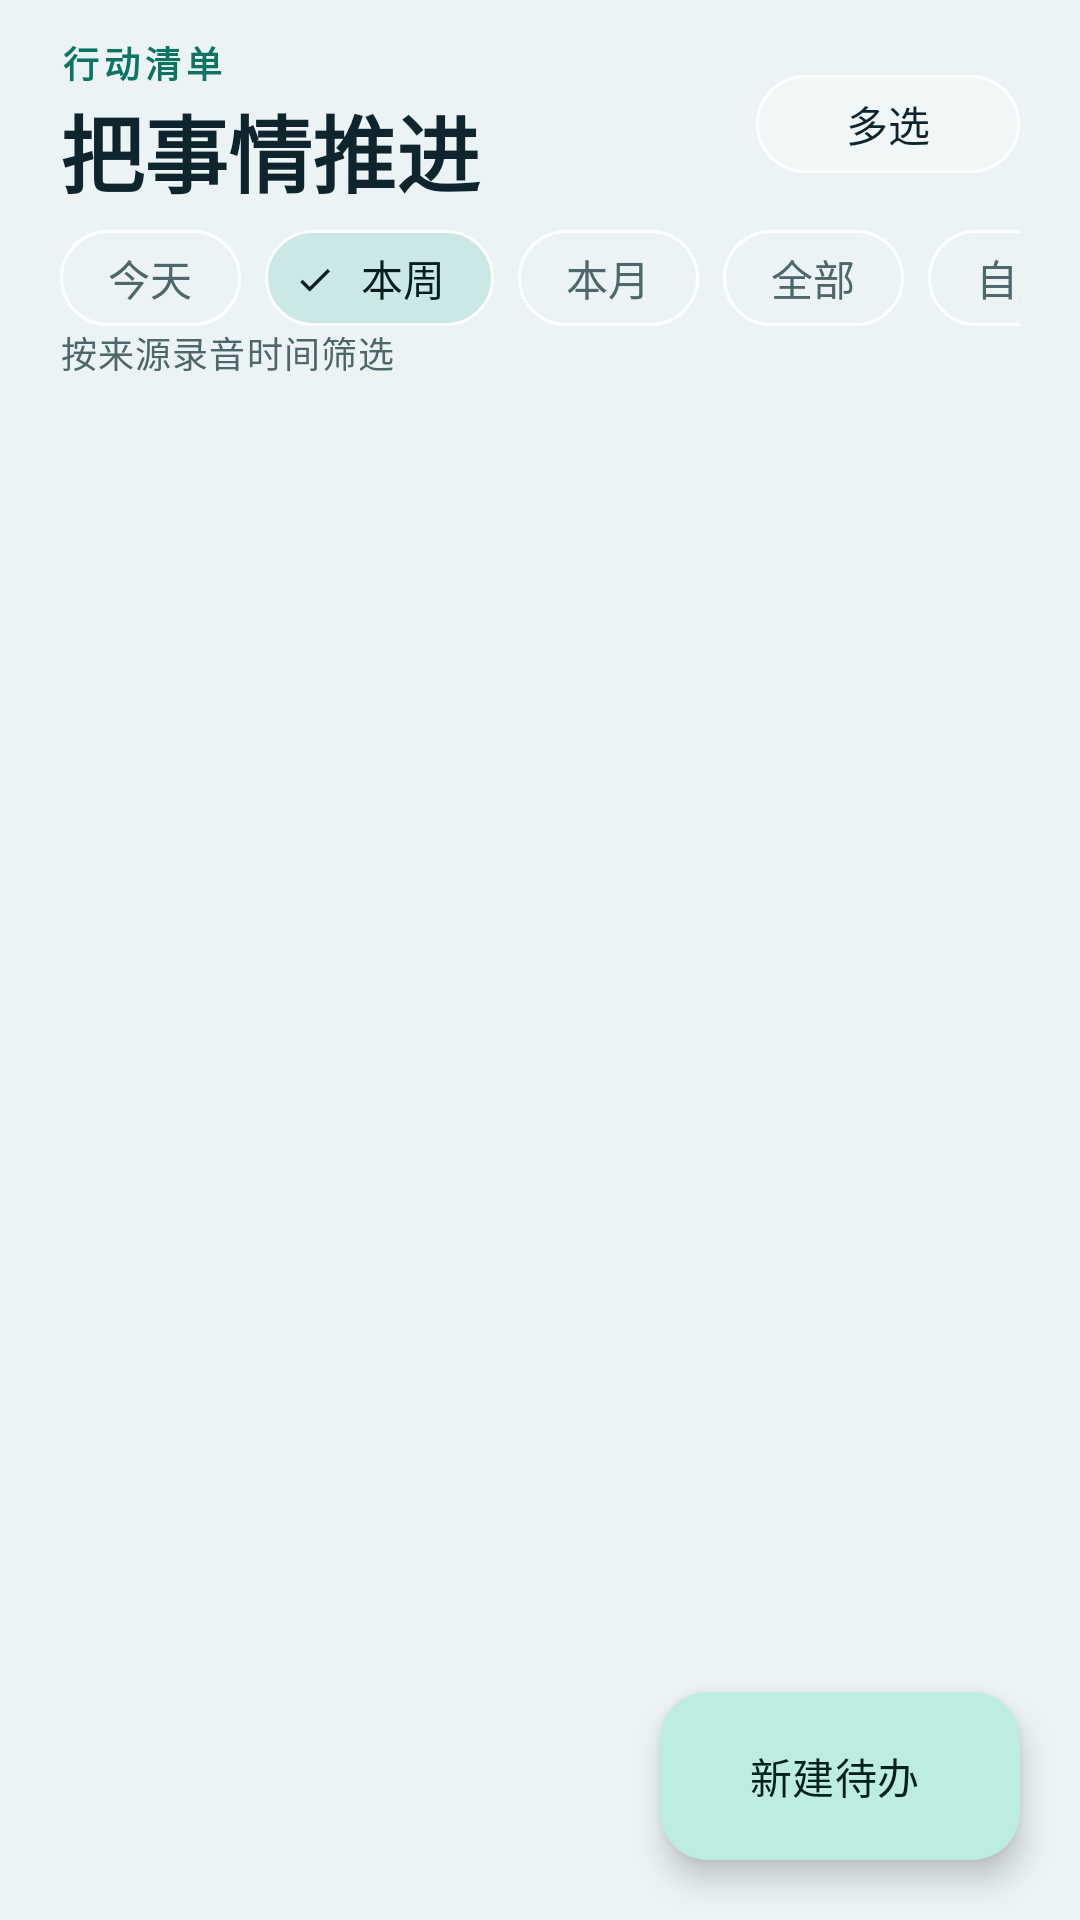

The Android layout XML behind this screen, and the referenced resources:
<!-- AndroidManifest.xml: application theme AppTheme -->
<!-- res/layout/fragment_todos.xml -->
<?xml version="1.0" encoding="utf-8"?>
<androidx.coordinatorlayout.widget.CoordinatorLayout xmlns:android="http://schemas.android.com/apk/res/android"
    xmlns:app="http://schemas.android.com/apk/res-auto"
    android:layout_width="match_parent"
    android:layout_height="match_parent">

    <LinearLayout
        android:layout_width="match_parent"
        android:layout_height="match_parent"
        android:orientation="vertical">

        <LinearLayout
            android:layout_width="match_parent"
            android:layout_height="wrap_content"
            android:orientation="vertical"
            android:paddingHorizontal="@dimen/page_padding"
            android:paddingTop="12dp">

            <LinearLayout
                android:layout_width="match_parent"
                android:layout_height="wrap_content"
                android:gravity="center_vertical"
                android:orientation="horizontal">

                <LinearLayout
                    android:layout_width="0dp"
                    android:layout_height="wrap_content"
                    android:layout_weight="1"
                    android:orientation="vertical">

                    <TextView
                        style="@style/Text.Eyebrow"
                        android:layout_width="wrap_content"
                        android:layout_height="wrap_content"
                        android:text="行动清单" />

                    <TextView
                        style="@style/Text.PageTitle"
                        android:layout_width="match_parent"
                        android:layout_height="wrap_content"
                        android:text="把事情推进" />
                </LinearLayout>

                <com.google.android.material.button.MaterialButton
                    android:id="@+id/btnMulti"
                    style="@style/Button.Tonal"
                    android:layout_width="wrap_content"
                    android:layout_height="wrap_content"
                    android:minHeight="40dp"
                    android:text="多选" />
            </LinearLayout>

            <HorizontalScrollView
                android:layout_width="match_parent"
                android:layout_height="wrap_content"
                android:layout_marginTop="6dp"
                android:scrollbars="none">

                <com.google.android.material.chip.ChipGroup
                    android:id="@+id/timeFilters"
                    android:layout_width="wrap_content"
                    android:layout_height="wrap_content"
                    app:selectionRequired="true"
                    app:singleLine="true"
                    app:singleSelection="true">

                    <com.google.android.material.chip.Chip
                        android:id="@+id/timeToday"
                        style="@style/Chip.Filter"
                        android:layout_width="wrap_content"
                        android:layout_height="wrap_content"
                        android:text="今天" />

                    <com.google.android.material.chip.Chip
                        android:id="@+id/timeWeek"
                        style="@style/Chip.Filter"
                        android:layout_width="wrap_content"
                        android:layout_height="wrap_content"
                        android:checked="true"
                        android:text="本周" />

                    <com.google.android.material.chip.Chip
                        android:id="@+id/timeMonth"
                        style="@style/Chip.Filter"
                        android:layout_width="wrap_content"
                        android:layout_height="wrap_content"
                        android:text="本月" />

                    <com.google.android.material.chip.Chip
                        android:id="@+id/timeAll"
                        style="@style/Chip.Filter"
                        android:layout_width="wrap_content"
                        android:layout_height="wrap_content"
                        android:text="全部" />

                    <com.google.android.material.chip.Chip
                        android:id="@+id/timeCustom"
                        style="@style/Chip.Filter"
                        android:layout_width="wrap_content"
                        android:layout_height="wrap_content"
                        android:text="自定义" />
                </com.google.android.material.chip.ChipGroup>
            </HorizontalScrollView>

            <TextView
                android:id="@+id/tvRange"
                style="@style/Text.Muted"
                android:layout_width="match_parent"
                android:layout_height="wrap_content"
                android:text="按来源录音时间筛选" />
        </LinearLayout>

        <FrameLayout
            android:layout_width="match_parent"
            android:layout_height="0dp"
            android:layout_weight="1">

            <androidx.recyclerview.widget.RecyclerView
                android:id="@+id/list"
                android:layout_width="match_parent"
                android:layout_height="match_parent"
                android:clipToPadding="false"
                android:paddingHorizontal="@dimen/page_padding"
                android:paddingBottom="96dp" />

            <include
                android:id="@+id/empty"
                layout="@layout/view_empty"
                android:layout_width="match_parent"
                android:layout_height="wrap_content"
                android:visibility="gone" />
        </FrameLayout>

        <LinearLayout
            android:id="@+id/batchBar"
            android:layout_width="match_parent"
            android:layout_height="wrap_content"
            android:background="?attr/colorSurfaceContainerHigh"
            android:orientation="vertical"
            android:paddingHorizontal="12dp"
            android:paddingTop="8dp"
            android:paddingBottom="4dp"
            android:visibility="gone">

            <TextView
                android:id="@+id/tvSelected"
                style="@style/Text.Label"
                android:layout_width="match_parent"
                android:layout_height="wrap_content"
                android:paddingHorizontal="8dp"
                android:text="已选 0 件" />

            <LinearLayout
                android:layout_width="match_parent"
                android:layout_height="wrap_content"
                android:orientation="horizontal">

                <com.google.android.material.button.MaterialButton
                    android:id="@+id/btnBatchDone"
                    style="@style/Button.Text"
                    android:layout_width="0dp"
                    android:layout_height="wrap_content"
                    android:layout_weight="1"
                    android:text="完成" />

                <com.google.android.material.button.MaterialButton
                    android:id="@+id/btnBatchPostpone"
                    style="@style/Button.Text"
                    android:layout_width="0dp"
                    android:layout_height="wrap_content"
                    android:layout_weight="1"
                    android:text="推迟" />

                <com.google.android.material.button.MaterialButton
                    android:id="@+id/btnBatchCategory"
                    style="@style/Button.Text"
                    android:layout_width="0dp"
                    android:layout_height="wrap_content"
                    android:layout_weight="1"
                    android:text="分类" />

                <com.google.android.material.button.MaterialButton
                    android:id="@+id/btnBatchIgnore"
                    style="@style/Button.Text"
                    android:layout_width="0dp"
                    android:layout_height="wrap_content"
                    android:layout_weight="1"
                    android:textColor="?attr/colorError"
                    android:text="忽略" />
            </LinearLayout>
        </LinearLayout>
    </LinearLayout>

    <com.google.android.material.floatingactionbutton.ExtendedFloatingActionButton
        android:id="@+id/fab"
        android:layout_width="wrap_content"
        android:layout_height="wrap_content"
        android:layout_gravity="bottom|end"
        android:layout_margin="20dp"
        android:text="@string/action_new_todo"
        app:icon="@drawable/ic_add" />
</androidx.coordinatorlayout.widget.CoordinatorLayout>
<!-- res/layout/view_empty.xml (included above) -->
<?xml version="1.0" encoding="utf-8"?>
<LinearLayout xmlns:android="http://schemas.android.com/apk/res/android"
    xmlns:app="http://schemas.android.com/apk/res-auto"
    android:layout_width="match_parent"
    android:layout_height="wrap_content"
    android:gravity="center_horizontal"
    android:orientation="vertical"
    android:paddingHorizontal="32dp"
    android:paddingVertical="40dp">

    <ImageView
        android:id="@+id/icon"
        android:layout_width="56dp"
        android:layout_height="56dp"
        android:background="@drawable/bg_circle_tonal"
        android:contentDescription="@null"
        android:padding="14dp"
        android:src="@drawable/ic_library"
        app:tint="?attr/colorPrimary" />

    <TextView
        android:id="@+id/tvTitle"
        style="@style/Text.SectionTitle"
        android:layout_width="wrap_content"
        android:layout_height="wrap_content"
        android:layout_marginTop="14dp"
        android:text="@string/empty_recordings_title" />

    <TextView
        android:id="@+id/tvBody"
        style="@style/Text.Muted"
        android:layout_width="wrap_content"
        android:layout_height="wrap_content"
        android:layout_marginTop="6dp"
        android:gravity="center"
        android:text="@string/empty_recordings_body" />
</LinearLayout>
<!-- resources referenced by this layout -->
<resources>
  <dimen name="page_padding">20dp</dimen>
  <string name="action_new_todo">新建待办</string>
  <string name="empty_recordings_body">导入一段录音、在应用内录音，或把系统录音机的文件分享到录音助手。</string>
  <string name="empty_recordings_title">还没有录音记录</string>
  <style name="Button.Text" parent="Widget.Material3.Button.TextButton">
          <item name="cornerRadius">16dp</item>
      </style>
  <style name="Text.Label" parent="TextAppearance.Material3.LabelLarge">
          <item name="android:textColor">?attr/colorOnSurfaceVariant</item>
      </style>
  <style name="Text.Muted" parent="TextAppearance.Material3.BodySmall">
          <item name="android:textColor">?attr/colorOnSurfaceVariant</item>
          <item name="android:lineSpacingMultiplier">1.22</item>
      </style>
  <style name="Text.PageTitle" parent="TextAppearance.Material3.HeadlineMedium">
          <item name="android:textColor">?attr/colorOnSurface</item>
          <item name="android:textStyle">bold</item>
      </style>
  <style name="Text.SectionTitle" parent="TextAppearance.Material3.TitleMedium">
          <item name="android:textColor">?attr/colorOnSurface</item>
          <item name="android:textStyle">bold</item>
      </style>
  <color name="glass_tile_bg">#D9F2F8F8</color>
  <color name="glass_tile_stroke">#CCFFFFFF</color>
  <color name="glass_card_stroke">#F2FFFFFF</color>
  <color name="md_primary">#0D7463</color>
  <color name="md_on_primary">#FFFFFF</color>
  <color name="md_primary_container">#BCECE2</color>
  <color name="md_on_primary_container">#00201A</color>
  <color name="md_secondary">#3E6362</color>
  <color name="md_on_secondary">#FFFFFF</color>
  <color name="md_secondary_container">#CBE7E6</color>
  <color name="md_on_secondary_container">#051F1F</color>
  <color name="md_tertiary">#8A5A00</color>
  <color name="md_on_tertiary">#FFFFFF</color>
  <color name="md_tertiary_container">#FFDEA6</color>
  <color name="md_on_tertiary_container">#2B1900</color>
  <color name="md_error">#BA1A1A</color>
  <color name="md_on_error">#FFFFFF</color>
  <color name="md_error_container">#FFDAD6</color>
  <color name="md_on_error_container">#410002</color>
  <color name="md_background">#ECF3F4</color>
  <color name="md_on_background">#0F252E</color>
  <color name="md_surface">#ECF3F4</color>
  <color name="md_on_surface">#0F252E</color>
  <color name="md_surface_variant">#DAE6E6</color>
  <color name="md_on_surface_variant">#4E676A</color>
  <color name="md_outline">#688284</color>
  <color name="md_outline_variant">#BDD0D1</color>
  <color name="md_surface_container_lowest">#FFFFFF</color>
  <color name="md_surface_container_low">#EBF3F4</color>
  <color name="md_surface_container">#E2ECEE</color>
  <color name="md_surface_container_high">#D9E6E8</color>
  <color name="md_surface_container_highest">#D0DFE2</color>
  <color name="md_inverse_surface">#182A32</color>
  <color name="md_inverse_on_surface">#EAF4F4</color>
  <color name="md_inverse_primary">#5EEAD4</color>
  <style name="AppDialog" parent="ThemeOverlay.Material3.MaterialAlertDialog">
          <item name="shapeAppearanceOverlay">@style/Shape.Dialog</item>
      </style>
  <style name="AppBottomSheet" parent="ThemeOverlay.Material3.BottomSheetDialog">
          <item name="bottomSheetStyle">@style/AppBottomSheetStyle</item>
      </style>
  <style name="Shape.Dialog" parent="">
          <item name="cornerFamily">rounded</item>
          <item name="cornerSize">26dp</item>
      </style>
  <style name="AppBottomSheetStyle" parent="Widget.Material3.BottomSheet.Modal">
          <item name="shapeAppearanceOverlay">@style/Shape.Sheet</item>
          <item name="backgroundTint">@color/glass_card_bg</item>
      </style>
  <style name="Shape.Sheet" parent="">
          <item name="cornerFamily">rounded</item>
          <item name="cornerSizeTopLeft">28dp</item>
          <item name="cornerSizeTopRight">28dp</item>
      </style>
  <color name="glass_card_bg">#D4FFFFFF</color>
</resources>
